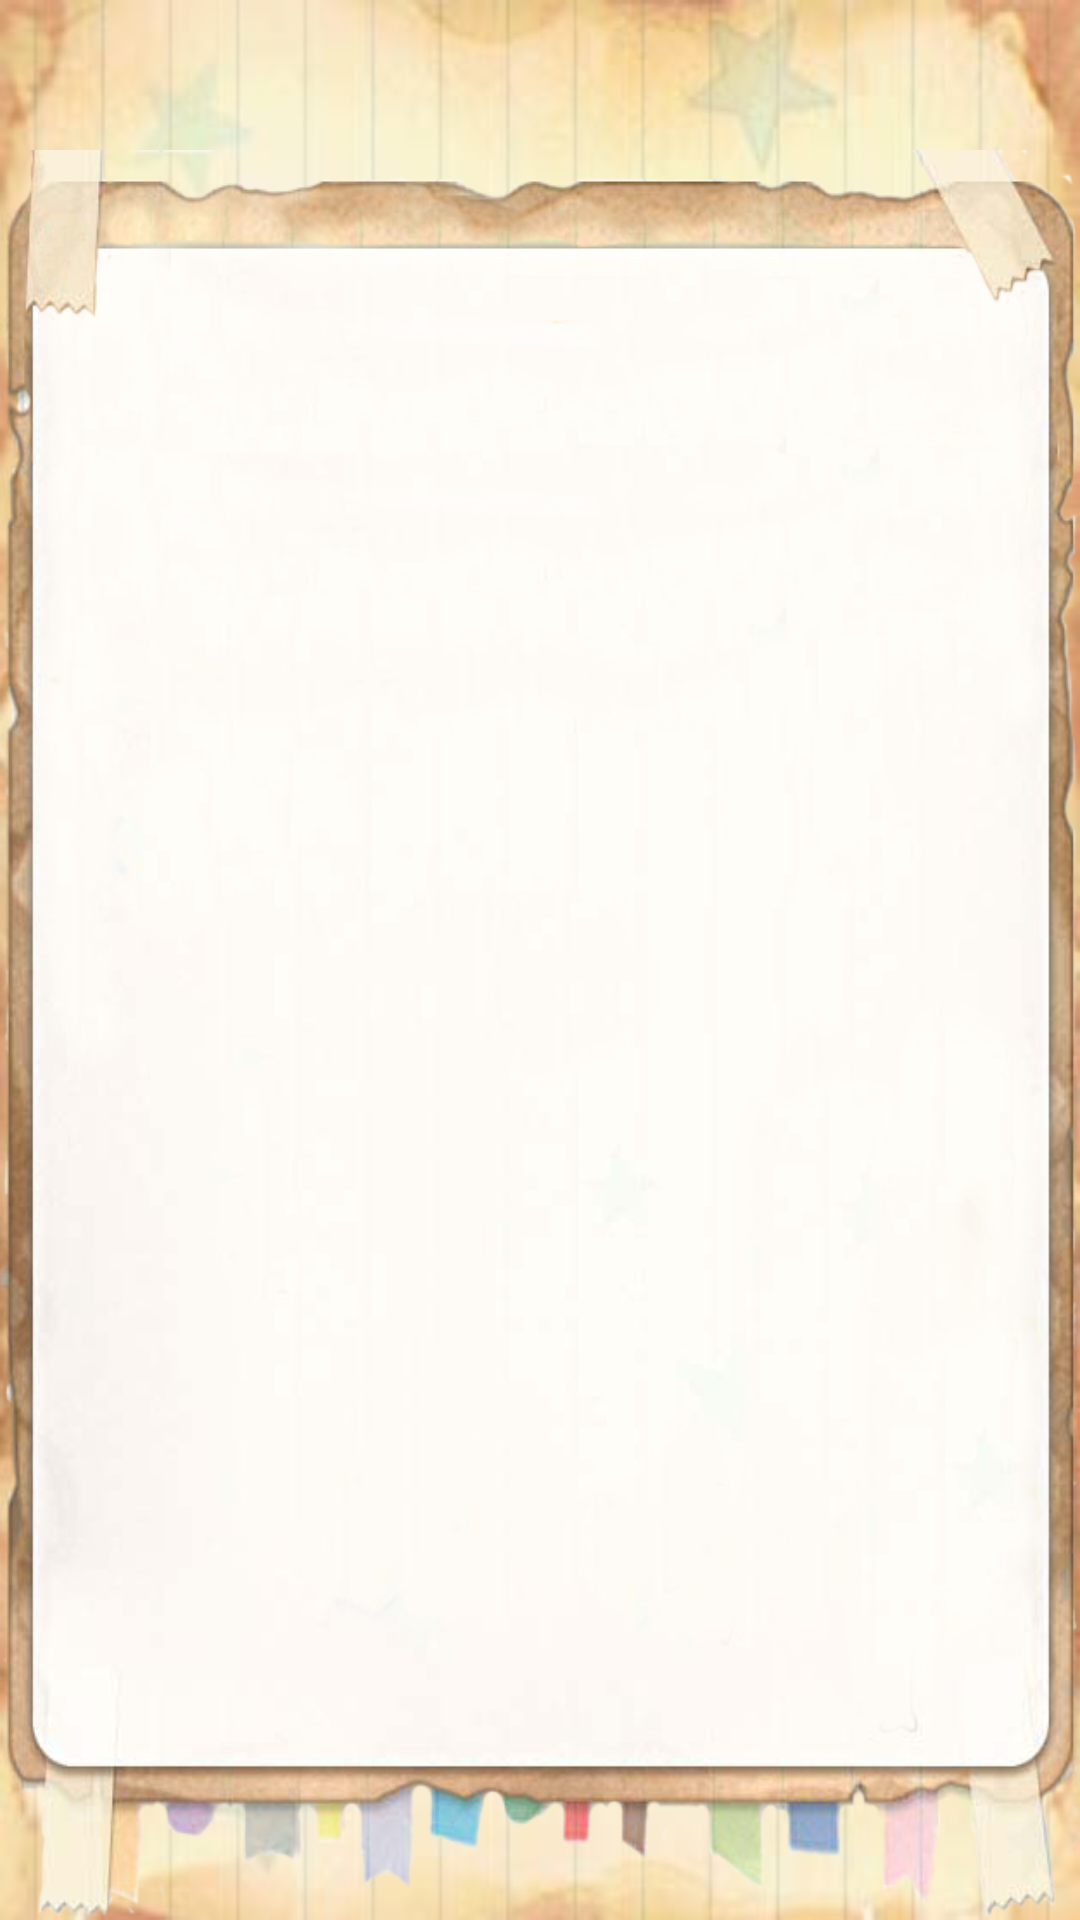

The Android layout XML behind this screen, and the referenced resources:
<!-- AndroidManifest.xml: application theme AppTheme -->
<!-- res/layout/main.xml -->
<RelativeLayout xmlns:android="http://schemas.android.com/apk/res/android"
    xmlns:tools="http://schemas.android.com/tools"
    android:layout_width="match_parent"
    android:layout_height="match_parent"
    android:background="@drawable/photo_edit_bg"
    tools:context=".MainActivity" >

    <include
        android:id="@+id/main_layout_titlebar"
        layout="@layout/titlebar" />

    <RelativeLayout
        android:layout_width="fill_parent"
        android:layout_height="fill_parent"
        android:layout_below="@id/main_layout_titlebar"
        android:background="@drawable/bg_list" >

        <RelativeLayout
            android:id="@+id/main_rl_top"
            android:layout_width="fill_parent"
            android:layout_height="150dp"
            android:background="@drawable/bg_main_top"
            android:visibility="gone" >

            <ImageView
                android:id="@+id/main_iv_userhead"
                android:layout_width="50dp"
                android:layout_height="50dp"
                android:layout_alignParentBottom="true"
                android:layout_marginBottom="30dp"
                android:layout_marginLeft="40dp"
                android:src="@drawable/ic_launcher" />
        </RelativeLayout>

        <ListView
            android:id="@+id/main_lv"
            android:layout_width="fill_parent"
            android:layout_height="fill_parent"
            android:layout_below="@id/main_rl_top"
            android:background="@color/transparent"
            android:cacheColorHint="@color/transparent"
            android:listSelector="@drawable/bg_popup_black"
            android:divider="@drawable/divider_brown_dotted_line"
            android:fadingEdge="none"
            android:paddingBottom="45dp"
            android:paddingLeft="15dp"
            android:paddingRight="15dp"
            android:paddingTop="35dp"
            android:scrollbars="none" >
        </ListView>
    </RelativeLayout>

</RelativeLayout>
<!-- res/layout/titlebar.xml (included above) -->
<?xml version="1.0" encoding="utf-8"?>
<LinearLayout xmlns:android="http://schemas.android.com/apk/res/android"
    android:layout_width="match_parent"
    android:layout_height="50dp"
    android:orientation="horizontal" >

    <ImageView
        android:id="@+id/titlebar_left"
        android:layout_width="60dp"
        android:layout_height="50dp"
        android:scaleType="fitXY"
        android:visibility="invisible" />

    <TextView
        android:id="@+id/titlebar_tv"
        android:layout_width="0dp"
        android:layout_height="fill_parent"
        android:layout_weight="1"
        android:gravity="center"
        android:textColor="@color/dark_coffee"
        android:textSize="25sp"
        android:textStyle="bold" />

    <ImageView
        android:id="@+id/titlebar_right"
        android:layout_width="60dp"
        android:layout_height="50dp"
        android:scaleType="fitXY"
        android:visibility="invisible" />

</LinearLayout>
<!-- resources referenced by this layout -->
<resources>
  <color name="dark_coffee">#635645</color>
  <color name="transparent">#00000000</color>
  <!-- drawable bg_list: png bitmap (drawable-hdpi, 213222 bytes) -->
  <!-- drawable bg_main_top: jpg bitmap (drawable-hdpi, 33513 bytes) -->
  <!-- drawable divider_brown_dotted_line: png bitmap (drawable-hdpi, 13191 bytes) -->
  <!-- drawable photo_edit_bg: jpg bitmap (drawable-hdpi, 28163 bytes) -->
  <style name="AppTheme" parent="AppBaseTheme">
          
      </style>
  <style name="AppBaseTheme" parent="android:Theme.Light">
          
      </style>
</resources>
